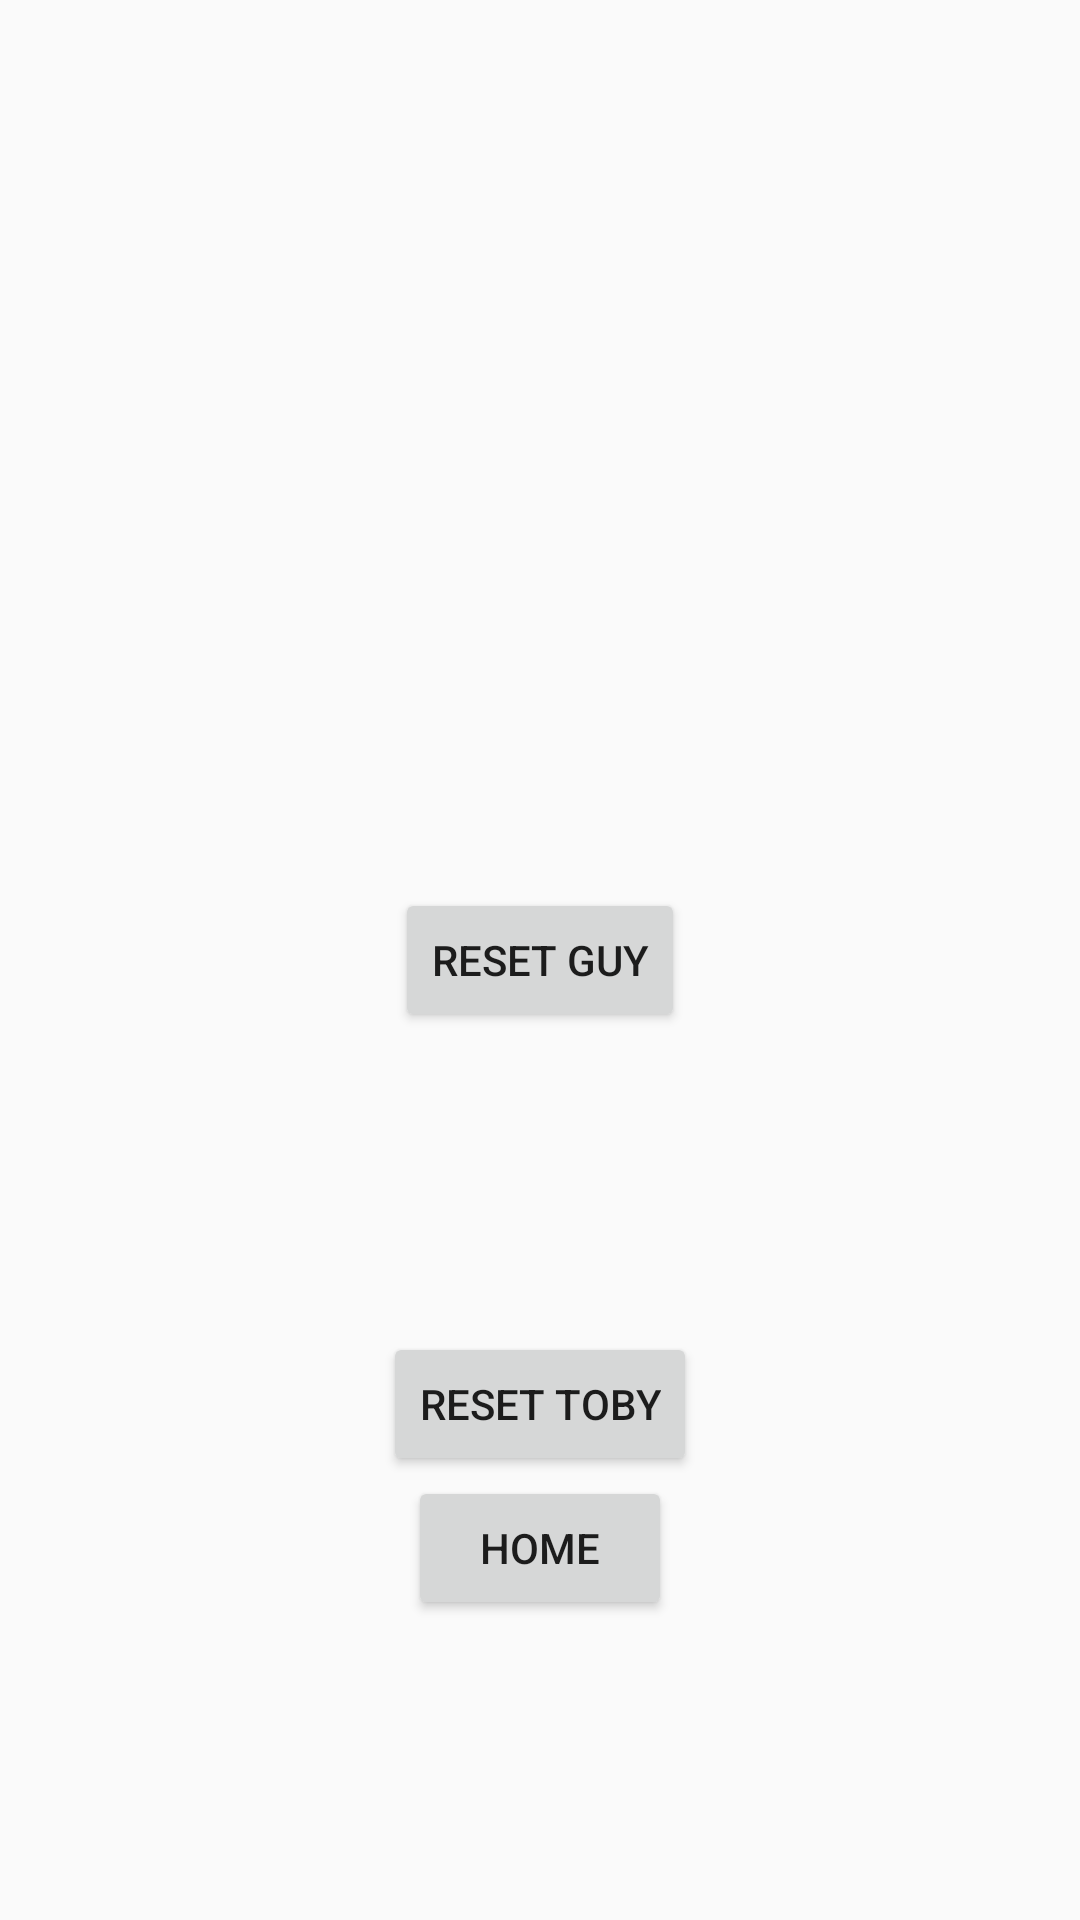

Layout XML and referenced resources for this Android screen:
<!-- AndroidManifest.xml: application theme Theme.TobyTracker -->
<!-- res/layout/settings_activity.xml -->
<RelativeLayout xmlns:android="http://schemas.android.com/apk/res/android"
    xmlns:tools="http://schemas.android.com/tools"
    android:layout_width="match_parent"
    android:layout_height="match_parent"
    android:paddingLeft="@dimen/activity_horizontal_margin"
    android:paddingTop="@dimen/activity_vertical_margin"
    android:paddingRight="@dimen/activity_horizontal_margin"
    android:paddingBottom="@dimen/activity_vertical_margin"
    tools:context=".SettingsActivity">

    <Button
        android:id="@+id/myResetButton"
        android:layout_width="wrap_content"
        android:layout_height="wrap_content"
        android:text="Reset Guy"
        android:layout_centerInParent="true"/>

    <Button
        android:id="@+id/hisResetButton"
        android:layout_width="wrap_content"
        android:layout_height="wrap_content"
        android:text="Reset Toby"
        android:layout_centerInParent="true"
        android:layout_below="@id/myResetButton"
        android:layout_marginTop="100dp"/>

    <Button
        android:id="@+id/homeButton"
        android:layout_width="wrap_content"
        android:layout_height="wrap_content"
        android:text="Home"
        android:layout_centerInParent="true"
        android:layout_below="@id/hisResetButton"/>
</RelativeLayout>
<!-- resources referenced by this layout -->
<resources>
  <dimen name="activity_horizontal_margin">16dp</dimen>
  <dimen name="activity_vertical_margin">16dp</dimen>
  <style name="Theme.TobyTracker" parent="Theme.AppCompat.Light.NoActionBar" />
</resources>
